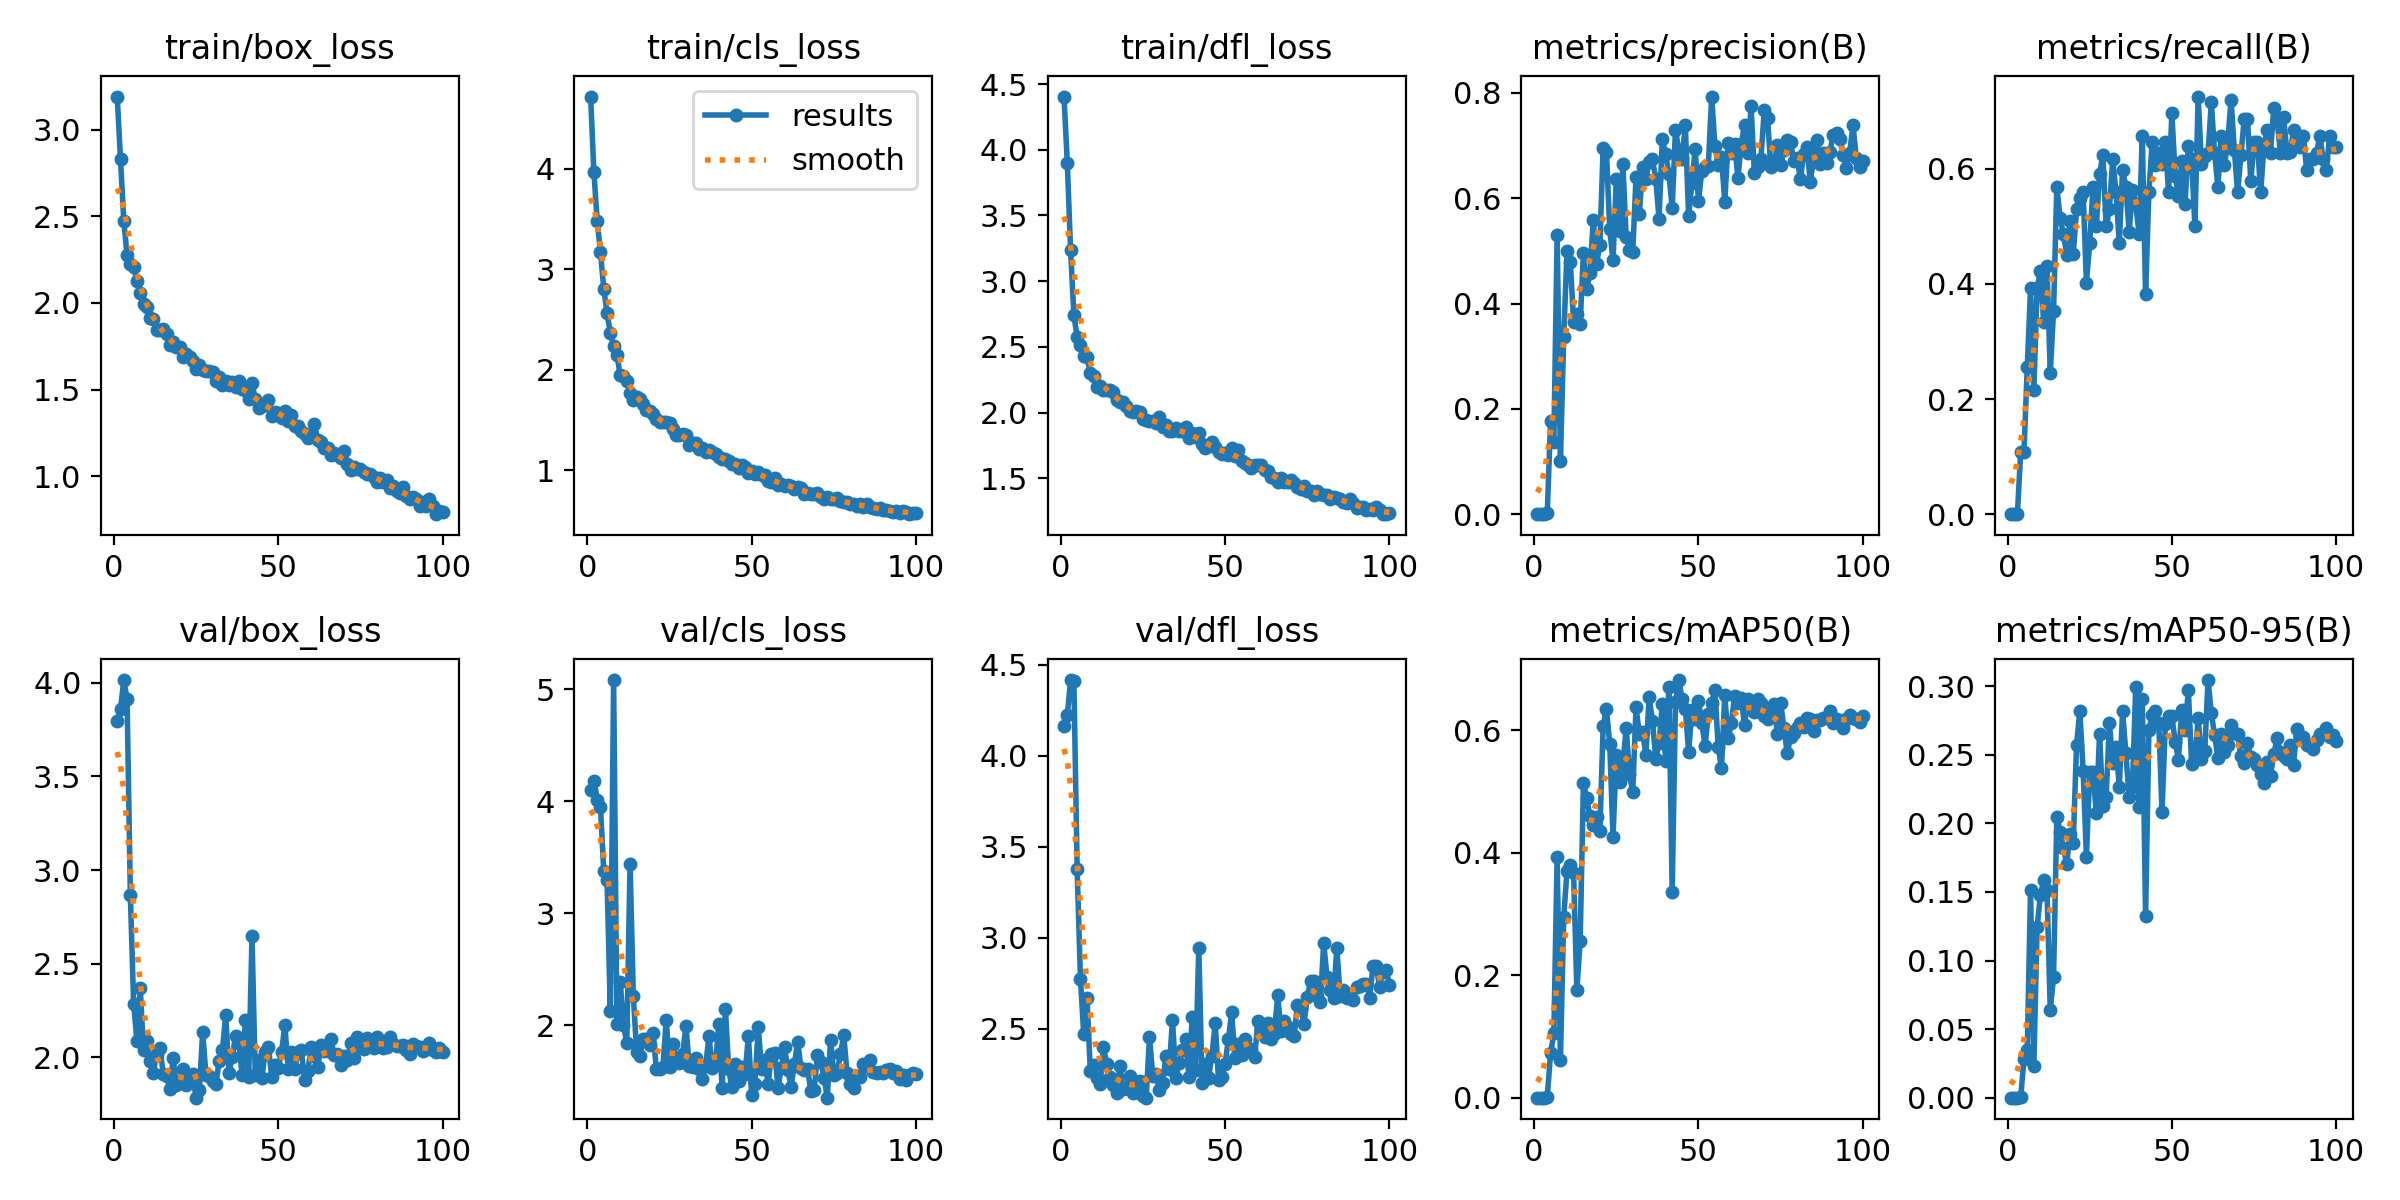

Source data for this figure (header and first rows):
epoch, time, train/box_loss, train/cls_loss, train/dfl_loss, metrics/precision(B), metrics/recall(B), metrics/mAP50(B), metrics/mAP50-95(B), val/box_loss, val/cls_loss, val/dfl_loss, lr/pg0, lr/pg1, lr/pg2
1, 1.441, 3.191, 4.717, 4.405, 0, 0, 0, 0, 3.797, 4.103, 4.161, 0.00046, 0.00046, 0.00046
2, 2.834, 2.83, 3.962, 3.899, 0, 0, 0, 0, 3.858, 4.18, 4.221, 0.0009307, 0.0009307, 0.0009307
3, 4.127, 2.471, 3.483, 3.234, 0, 0, 0, 0, 4.014, 4.016, 4.415, 0.001392, 0.001392, 0.001392
4, 5.5, 2.275, 3.171, 2.745, 0.00188, 0.1078, 0.00108, 0.00033, 3.913, 3.946, 4.41, 0.001844, 0.001844, 0.001844
5, 6.836, 2.226, 2.807, 2.572, 0.1775, 0.1078, 0.07275, 0.0281, 2.865, 3.377, 3.375, 0.001921, 0.001921, 0.001921
6, 8.183, 2.207, 2.565, 2.518, 0.1363, 0.2549, 0.1055, 0.03452, 2.285, 3.301, 2.776, 0.001901, 0.001901, 0.001901
7, 9.528, 2.13, 2.367, 2.431, 0.5309, 0.3922, 0.3924, 0.1515, 2.087, 2.126, 2.472, 0.001881, 0.001881, 0.001881
8, 10.82, 2.059, 2.233, 2.425, 0.1015, 0.2157, 0.06172, 0.02311, 2.369, 5.084, 2.671, 0.001861, 0.001861, 0.001861
9, 12, 1.992, 2.151, 2.299, 0.3357, 0.3922, 0.2942, 0.1244, 2.038, 2.012, 2.27, 0.001842, 0.001842, 0.001842
10, 13.18, 1.979, 1.944, 2.281, 0.5007, 0.4227, 0.3701, 0.1478, 2.086, 2.389, 2.303, 0.001822, 0.001822, 0.001822
11, 14.37, 1.915, 1.943, 2.193, 0.4799, 0.3333, 0.3793, 0.1583, 1.979, 2.004, 2.23, 0.001802, 0.001802, 0.001802
12, 15.6, 1.91, 1.889, 2.207, 0.3659, 0.4314, 0.3663, 0.1513, 1.919, 1.842, 2.2, 0.001782, 0.001782, 0.001782
13, 16.78, 1.845, 1.772, 2.176, 0.38, 0.2451, 0.1756, 0.06371, 2.02, 3.444, 2.399, 0.001762, 0.001762, 0.001762
14, 17.94, 1.847, 1.701, 2.171, 0.3605, 0.3537, 0.2554, 0.0881, 2.051, 2.26, 2.31, 0.001743, 0.001743, 0.001743
15, 19.12, 1.852, 1.73, 2.17, 0.4959, 0.5686, 0.5138, 0.2049, 1.913, 1.762, 2.235, 0.001723, 0.001723, 0.001723
16, 20.35, 1.823, 1.709, 2.156, 0.4284, 0.5144, 0.4889, 0.1939, 1.9, 1.729, 2.194, 0.001703, 0.001703, 0.001703
17, 21.53, 1.757, 1.662, 2.097, 0.4572, 0.4872, 0.4592, 0.1817, 1.834, 1.881, 2.15, 0.001683, 0.001683, 0.001683
18, 22.71, 1.777, 1.596, 2.083, 0.5594, 0.451, 0.4451, 0.1705, 1.996, 1.876, 2.296, 0.001663, 0.001663, 0.001663
19, 23.89, 1.748, 1.588, 2.082, 0.476, 0.5098, 0.4575, 0.1922, 1.853, 1.821, 2.172, 0.001644, 0.001644, 0.001644
20, 25.07, 1.747, 1.563, 2.048, 0.5117, 0.4521, 0.4351, 0.186, 1.866, 1.933, 2.176, 0.001624, 0.001624, 0.001624
21, 26.24, 1.687, 1.508, 2.012, 0.6963, 0.5294, 0.6072, 0.2573, 1.94, 1.612, 2.243, 0.001604, 0.001604, 0.001604
22, 27.59, 1.704, 1.483, 2.004, 0.6874, 0.549, 0.6345, 0.2822, 1.853, 1.611, 2.147, 0.001584, 0.001584, 0.001584
23, 28.95, 1.691, 1.481, 2.009, 0.5408, 0.5588, 0.577, 0.2381, 1.885, 1.631, 2.156, 0.001564, 0.001564, 0.001564
24, 30.25, 1.665, 1.48, 2.006, 0.4824, 0.402, 0.4259, 0.1757, 1.914, 2.05, 2.214, 0.001545, 0.001545, 0.001545
25, 31.54, 1.622, 1.47, 1.953, 0.6363, 0.4706, 0.5588, 0.2375, 1.785, 1.628, 2.135, 0.001525, 0.001525, 0.001525
26, 32.82, 1.645, 1.409, 1.945, 0.5376, 0.5686, 0.5149, 0.2376, 1.824, 1.835, 2.123, 0.001505, 0.001505, 0.001505
27, 34.08, 1.613, 1.356, 1.935, 0.6643, 0.5, 0.5433, 0.2073, 2.137, 1.697, 2.458, 0.001485, 0.001485, 0.001485
28, 35.29, 1.605, 1.352, 1.933, 0.5272, 0.5903, 0.6037, 0.2654, 1.904, 1.661, 2.242, 0.001465, 0.001465, 0.001465
29, 36.51, 1.608, 1.358, 1.923, 0.5026, 0.6241, 0.5283, 0.2125, 1.9, 1.74, 2.254, 0.001446, 0.001446, 0.001446
30, 37.8, 1.602, 1.352, 1.969, 0.4975, 0.5, 0.499, 0.2194, 1.872, 1.993, 2.168, 0.001426, 0.001426, 0.001426
31, 39.09, 1.549, 1.251, 1.894, 0.6404, 0.5294, 0.6373, 0.2728, 1.859, 1.635, 2.205, 0.001406, 0.001406, 0.001406
32, 40.33, 1.574, 1.275, 1.909, 0.5696, 0.6177, 0.5942, 0.244, 1.978, 1.624, 2.352, 0.001386, 0.001386, 0.001386
33, 41.51, 1.528, 1.269, 1.859, 0.6589, 0.5588, 0.5972, 0.2554, 2.038, 1.708, 2.281, 0.001366, 0.001366, 0.001366
34, 42.7, 1.549, 1.208, 1.862, 0.6373, 0.4706, 0.5593, 0.2268, 2.227, 1.609, 2.55, 0.001347, 0.001347, 0.001347
35, 43.89, 1.527, 1.218, 1.884, 0.6694, 0.598, 0.6535, 0.2819, 1.919, 1.522, 2.232, 0.001327, 0.001327, 0.001327
36, 45.17, 1.547, 1.183, 1.862, 0.6737, 0.5686, 0.6143, 0.251, 2.004, 1.636, 2.315, 0.001307, 0.001307, 0.001307
37, 46.45, 1.514, 1.207, 1.86, 0.6374, 0.4902, 0.5532, 0.2192, 2.114, 1.905, 2.383, 0.001287, 0.001287, 0.001287
38, 47.75, 1.552, 1.187, 1.89, 0.5606, 0.5628, 0.5782, 0.2267, 2.077, 1.618, 2.445, 0.001267, 0.001267, 0.001267
39, 49.03, 1.506, 1.163, 1.81, 0.7126, 0.5392, 0.6418, 0.2997, 1.905, 1.651, 2.237, 0.001248, 0.001248, 0.001248
40, 50.38, 1.497, 1.13, 1.846, 0.6837, 0.4874, 0.5497, 0.2118, 2.201, 2.007, 2.566, 0.001228, 0.001228, 0.001228
41, 51.69, 1.446, 1.115, 1.812, 0.6452, 0.6569, 0.6701, 0.2909, 1.898, 1.437, 2.273, 0.001208, 0.001208, 0.001208
42, 52.97, 1.54, 1.118, 1.842, 0.5819, 0.3821, 0.3355, 0.1321, 2.649, 2.146, 2.947, 0.001188, 0.001188, 0.001188
43, 54.26, 1.444, 1.095, 1.762, 0.7304, 0.5588, 0.6457, 0.2677, 1.906, 1.608, 2.203, 0.001168, 0.001168, 0.001168
44, 55.76, 1.394, 1.06, 1.735, 0.6913, 0.6471, 0.6817, 0.2789, 1.987, 1.447, 2.31, 0.001149, 0.001149, 0.001149
45, 57.05, 1.408, 1.064, 1.748, 0.6737, 0.6073, 0.6514, 0.2823, 1.889, 1.654, 2.233, 0.001129, 0.001129, 0.001129
46, 58.31, 1.413, 1.026, 1.78, 0.7391, 0.6274, 0.6344, 0.2732, 2.03, 1.505, 2.354, 0.001109, 0.001109, 0.001109
47, 59.5, 1.442, 1.056, 1.743, 0.5656, 0.6078, 0.5645, 0.2084, 2.057, 1.627, 2.535, 0.001089, 0.001089, 0.001089
48, 60.72, 1.349, 1.039, 1.704, 0.6293, 0.6471, 0.6328, 0.2724, 1.897, 1.565, 2.221, 0.001069, 0.001069, 0.001069
49, 61.9, 1.374, 0.9788, 1.684, 0.6937, 0.5588, 0.6182, 0.2785, 1.958, 1.906, 2.237, 0.00105, 0.00105, 0.00105
50, 63.19, 1.363, 0.993, 1.69, 0.5939, 0.6961, 0.6479, 0.278, 1.946, 1.374, 2.31, 0.00103, 0.00103, 0.00103
51, 64.49, 1.334, 0.9689, 1.677, 0.652, 0.5882, 0.6117, 0.2596, 2.03, 1.477, 2.443, 0.00101, 0.00101, 0.00101
52, 65.78, 1.377, 0.9815, 1.728, 0.66, 0.5519, 0.5746, 0.2463, 2.172, 1.983, 2.591, 0.0009902, 0.0009902, 0.0009902
53, 67.06, 1.319, 0.9516, 1.674, 0.6614, 0.613, 0.6261, 0.2825, 1.937, 1.606, 2.342, 0.0009704, 0.0009704, 0.0009704
54, 68.35, 1.354, 0.9566, 1.712, 0.7932, 0.5392, 0.6446, 0.2677, 2.028, 1.688, 2.417, 0.0009506, 0.0009506, 0.0009506
55, 69.65, 1.288, 0.8972, 1.629, 0.6999, 0.6404, 0.6654, 0.2974, 1.939, 1.473, 2.358, 0.0009308, 0.0009308, 0.0009308
56, 70.92, 1.291, 0.8817, 1.616, 0.6625, 0.6177, 0.5723, 0.2435, 2.027, 1.745, 2.446, 0.000911, 0.000911, 0.000911
57, 72.21, 1.263, 0.9247, 1.6, 0.6779, 0.5, 0.5378, 0.2468, 2.038, 1.753, 2.398, 0.0008912, 0.0008912, 0.0008912
58, 73.5, 1.244, 0.8594, 1.582, 0.5936, 0.7255, 0.657, 0.2766, 1.877, 1.443, 2.387, 0.0008714, 0.0008714, 0.0008714
59, 74.8, 1.22, 0.8666, 1.6, 0.7044, 0.6078, 0.5864, 0.2468, 1.929, 1.617, 2.347, 0.0008516, 0.0008516, 0.0008516
60, 76.08, 1.234, 0.8494, 1.604, 0.6865, 0.6226, 0.6121, 0.2526, 2.056, 1.802, 2.546, 0.0008318, 0.0008318, 0.0008318
... 40 more rows
